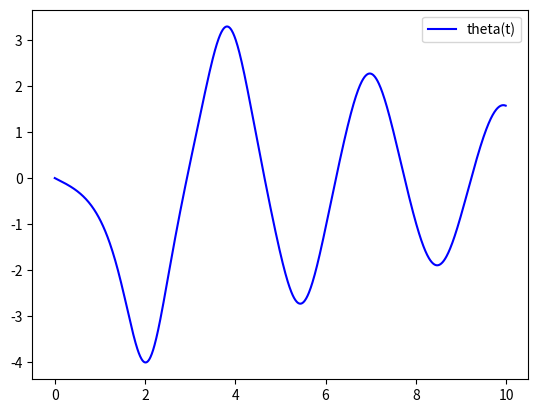

The script that saved this image:
import numpy as np
from scipy.integrate import odeint
import matplotlib.pyplot as plt

t = np.arange(0, 10, 0.01) # переменная велечина


# Определяем функцию для системы диф. уравнений
def diff_func(z, t): # z - изменяемая величина для системы
    theta, omega = z # Указание изменяемых функций, через z

    # Первое уравнение системы
    dtheta_dt = omega

    # Второе уравнение системы
    domega_d = - b * omega - c * np.sin(theta) 

    return dtheta_dt, domega_d

# Определяем начальные значения и параметры,
# входящие в систему диф. уравнений
theta0 = np.pi - 0.1
omega0 = 0

# Начальное значение изменяемой величины системы
z0 = theta0, omega0

b = 0.25
c = 5.0

# Решаем систему диф. уравнений
sol = odeint(diff_func, z0, t)

# Строим решение в виде графика
plt.plot(t, sol[:, 1], 'b', label='theta(t)') # Строим решение в виде графика plt.plot(sol[:, 1], sol[:, 0], 'g', label='theta(omega)')

plt.legend()
plt.show()

plt.legend()
plt.savefig('pic1.png')


